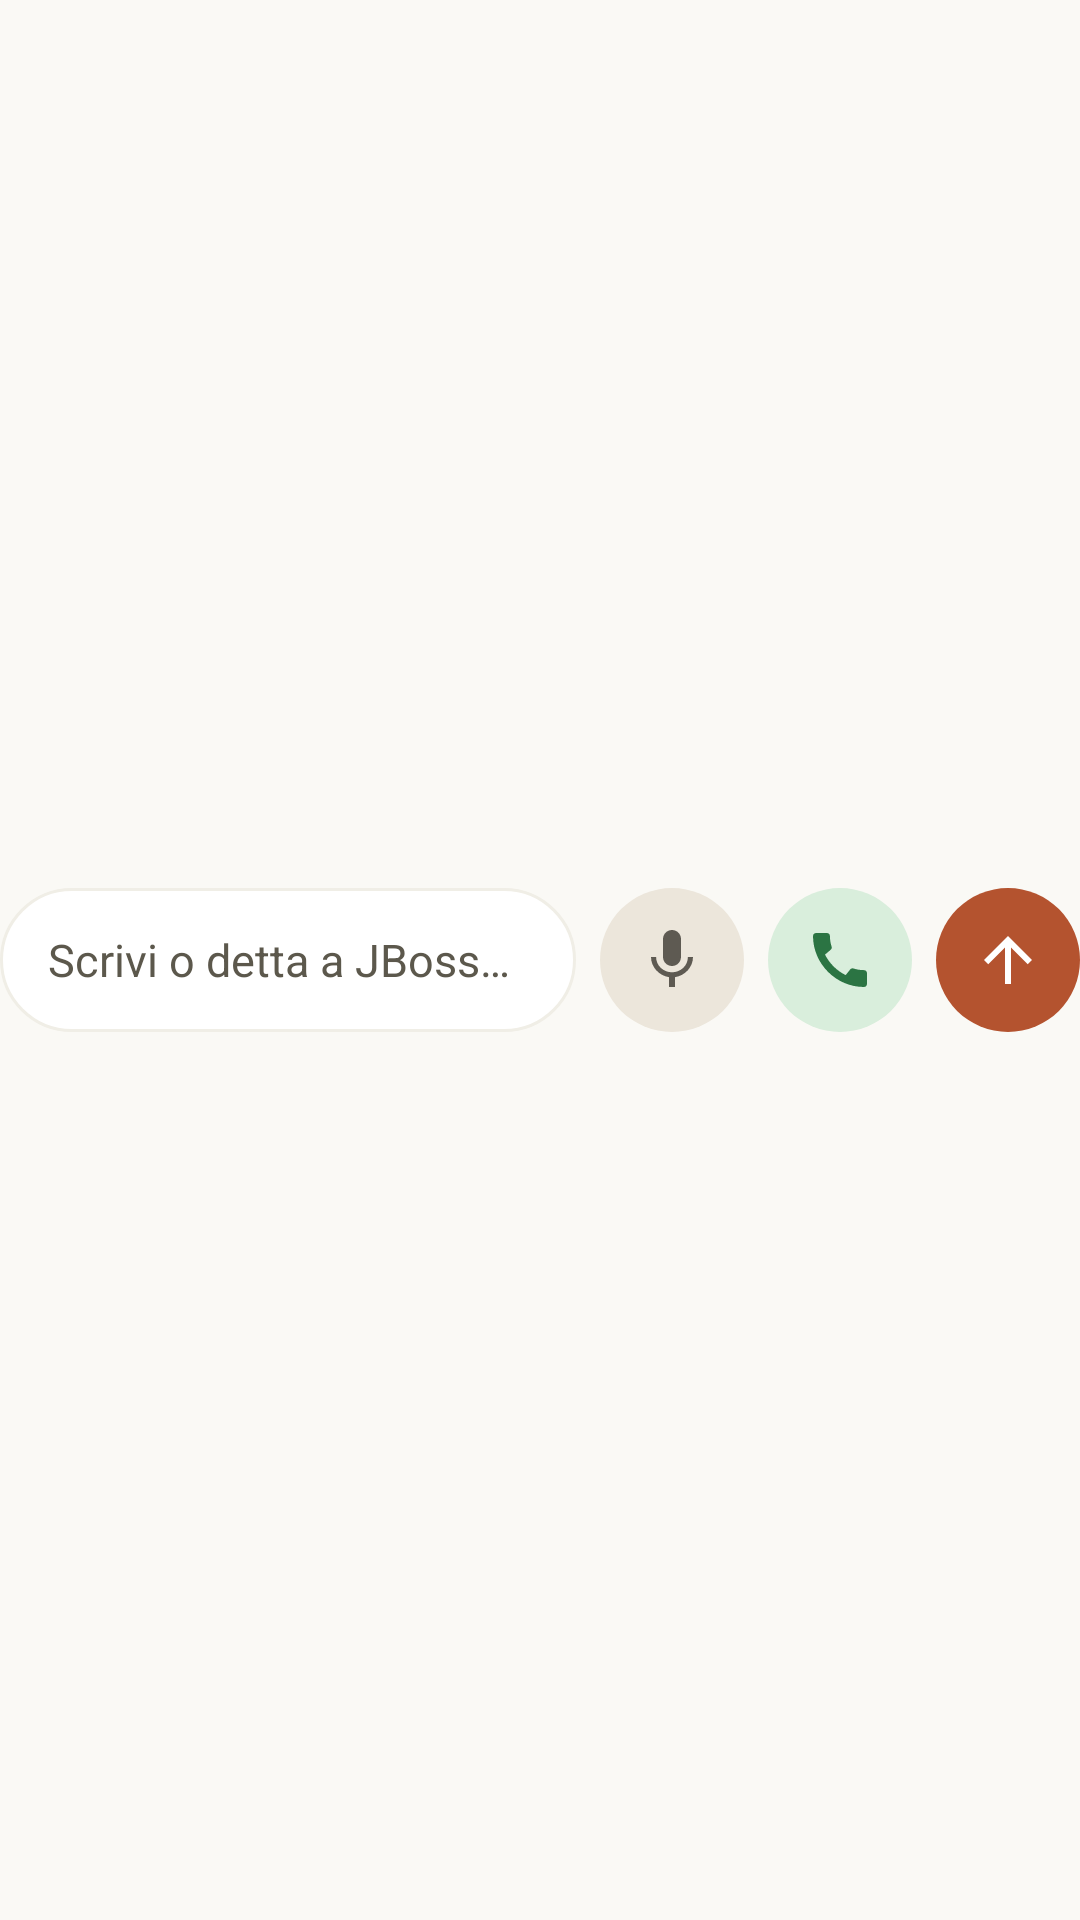

This screen was rendered from an Android layout file. Write that file and the resources it references.
<!-- AndroidManifest.xml: application theme Theme.Jarvis -->
<!-- res/layout/barra_agente.xml -->
<?xml version="1.0" encoding="utf-8"?>
<LinearLayout xmlns:android="http://schemas.android.com/apk/res/android"
    xmlns:app="http://schemas.android.com/apk/res-auto"
    android:id="@+id/riga_composizione"
    android:layout_width="match_parent"
    android:layout_height="wrap_content"
    android:layout_marginTop="@dimen/spazio_1"
    android:gravity="center_vertical"
    android:orientation="horizontal">

    <EditText
        android:id="@+id/campo_frase"
        android:layout_width="0dp"
        android:layout_height="wrap_content"
        android:layout_weight="1"
        android:background="@drawable/bg_barra_campo"
        android:hint="@string/scrivi_a_jarvis"
        android:imeOptions="actionSend"
        android:importantForAutofill="no"
        android:inputType="textCapSentences|textMultiLine"
        android:maxLines="4"
        android:minHeight="@dimen/tocco_minimo"
        android:paddingStart="@dimen/spazio_2"
        android:paddingTop="@dimen/spazio_1"
        android:paddingEnd="@dimen/spazio_2"
        android:paddingBottom="@dimen/spazio_1"
        android:textColor="@color/jarvis_testo"
        android:textColorHint="@color/jarvis_testo_tenue"
        android:textSize="@dimen/testo_corpo" />

    <ImageButton
        android:id="@+id/tasto_parla"
        style="@style/Jarvis.Icona"
        android:layout_marginStart="@dimen/spazio_1"
        android:background="@drawable/bg_barra_parla"
        android:contentDescription="@string/barra_parla"
        android:src="@drawable/ic_mic"
        android:tooltipText="@string/barra_parla"
        app:tint="@color/barra_parla_icona" />

    <ImageButton
        android:id="@+id/tasto_chiama"
        style="@style/Jarvis.Icona"
        android:layout_marginStart="@dimen/spazio_1"
        android:background="@drawable/bg_barra_chiama"
        android:contentDescription="@string/barra_chiama"
        android:src="@drawable/ic_telefono"
        android:tooltipText="@string/barra_chiama"
        app:tint="@color/barra_chiama_icona" />

    <ImageButton
        android:id="@+id/tasto_invia"
        style="@style/Jarvis.Icona"
        android:layout_marginStart="@dimen/spazio_1"
        android:background="@drawable/bg_icona_piena"
        android:contentDescription="@string/barra_invia"
        android:src="@drawable/ic_freccia_su"
        android:tooltipText="@string/barra_invia"
        app:tint="@color/jarvis_su_accento" />
</LinearLayout>
<!-- resources referenced by this layout -->
<resources>
  <color name="barra_chiama_icona">#2B7443</color>
  <color name="barra_parla_icona">#5E5A52</color>
  <color name="jarvis_su_accento">#FFFFFF</color>
  <color name="jarvis_testo">#1F1E1B</color>
  <color name="jarvis_testo_tenue">#5C584C</color>
  <dimen name="spazio_1">8dp</dimen>
  <dimen name="spazio_2">16dp</dimen>
  <dimen name="testo_corpo">15sp</dimen>
  <dimen name="tocco_minimo">48dp</dimen>
  <!-- drawable bg_barra_campo (drawable) -->
  <?xml version="1.0" encoding="utf-8"?>
  <shape xmlns:android="http://schemas.android.com/apk/res/android" android:shape="rectangle">
      <solid android:color="@color/barra_campo" />
      <corners android:radius="24dp" />
      <stroke android:width="1dp" android:color="@color/jarvis_superficie_2" />
  </shape>
  <!-- drawable bg_barra_chiama (drawable) -->
  <?xml version="1.0" encoding="utf-8"?>
  <ripple xmlns:android="http://schemas.android.com/apk/res/android" android:color="@color/jarvis_velo_accento">
      <item>
          <shape android:shape="oval"><solid android:color="@color/barra_chiama" /></shape>
      </item>
  </ripple>
  <!-- drawable bg_barra_parla (drawable) -->
  <?xml version="1.0" encoding="utf-8"?>
  <ripple xmlns:android="http://schemas.android.com/apk/res/android" android:color="@color/jarvis_velo_accento">
      <item>
          <shape android:shape="oval"><solid android:color="@color/barra_parla" /></shape>
      </item>
  </ripple>
  <!-- drawable bg_icona_piena (drawable) -->
  <?xml version="1.0" encoding="utf-8"?>
  <ripple xmlns:android="http://schemas.android.com/apk/res/android" android:color="@color/jarvis_velo_accento">
      <item>
          <shape android:shape="oval"><solid android:color="@color/jarvis_accento" /></shape>
      </item>
  </ripple>
  <string name="barra_chiama">Chiama: conversazione a mani libere</string>
  <string name="barra_invia">Invia</string>
  <string name="barra_parla">Parla: detta nel campo e invia</string>
  <string name="scrivi_a_jarvis">Scrivi o detta a JBoss…</string>
  <style name="Jarvis.Icona" parent="">
          <item name="android:layout_width">@dimen/tocco_minimo</item>
          <item name="android:layout_height">@dimen/tocco_minimo</item>
          <item name="android:background">@drawable/bg_icona</item>
          <item name="android:scaleType">center</item>
          <item name="tint">@color/jarvis_testo</item>
      </style>
  <color name="barra_campo">#FFFFFF</color>
  <color name="jarvis_superficie_2">#F0EEE6</color>
  <color name="jarvis_velo_accento">#33B4532F</color>
  <color name="barra_chiama">#D9EEDC</color>
  <color name="barra_parla">#ECE6DB</color>
  <color name="jarvis_accento">#B4532F</color>
  <!-- drawable bg_icona (drawable) -->
  <?xml version="1.0" encoding="utf-8"?>
  <ripple xmlns:android="http://schemas.android.com/apk/res/android" android:color="@color/jarvis_velo_accento">
      <item android:id="@android:id/mask">
          <shape android:shape="oval"><solid android:color="#FFFFFFFF" /></shape>
      </item>
  </ripple>
  <color name="jarvis_primary_dark">#9D4626</color>
  <color name="jarvis_fondo">#FAF9F5</color>
  <color name="jarvis_rialzo">#FFFFFF</color>
  <style name="Jarvis.Snackbar" parent="Widget.MaterialComponents.Snackbar">
          <item name="android:background">@drawable/bg_snackbar</item>
      </style>
  <style name="Jarvis.Popup" parent="Widget.MaterialComponents.PopupMenu">
          <item name="android:popupBackground">@drawable/bg_popup</item>
      </style>
  <!-- drawable bg_snackbar (drawable) -->
  <?xml version="1.0" encoding="utf-8"?>
  <shape xmlns:android="http://schemas.android.com/apk/res/android" android:shape="rectangle">
      <solid android:color="@color/jarvis_testo" />
      <corners android:radius="@dimen/raggio_scheda" />
  </shape>
  <dimen name="raggio_scheda">16dp</dimen>
  <dimen name="bordo">1dp</dimen>
  <color name="jarvis_linea">#E3DED2</color>
</resources>
